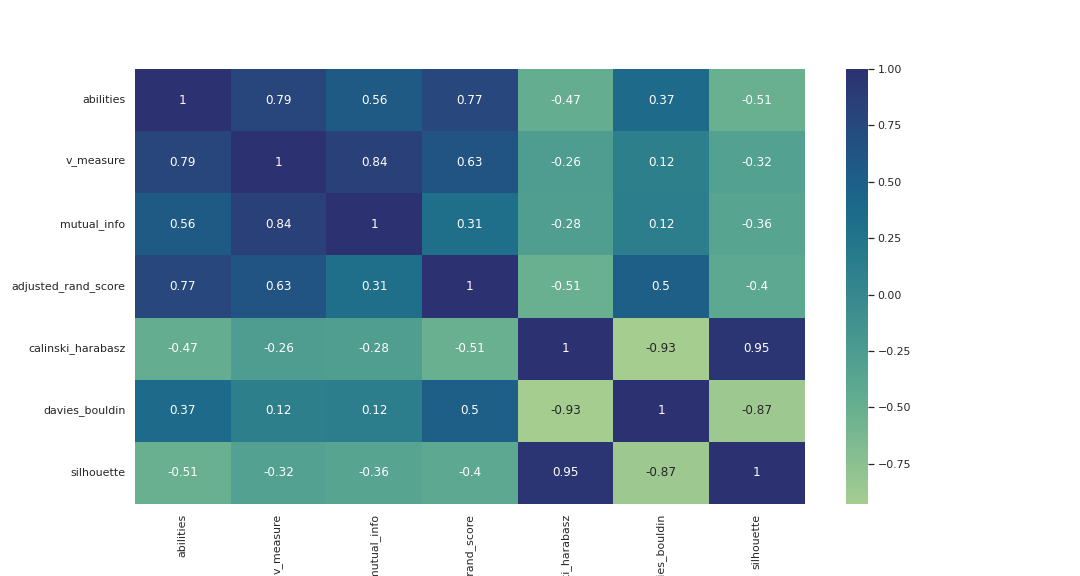

The table this chart was drawn from, first rows:
, abilities, v_measure, mutual_info, adjusted_rand_score, calinski_harabasz, davies_bouldin, silhouette
abilities, 1.0, 0.7936, 0.5566, 0.7678, -0.4709, 0.3699, -0.5099
v_measure, 0.7936, 1.0, 0.8439, 0.6279, -0.2585, 0.118, -0.3172
mutual_info, 0.5566, 0.8439, 1.0, 0.3068, -0.2785, 0.1218, -0.3595
adjusted_rand_score, 0.7678, 0.6279, 0.3068, 1.0, -0.511, 0.5027, -0.404
calinski_harabasz, -0.4709, -0.2585, -0.2785, -0.511, 1.0, -0.9292, 0.9523
davies_bouldin, 0.3699, 0.118, 0.1218, 0.5027, -0.9292, 1.0, -0.8716
silhouette, -0.5099, -0.3172, -0.3595, -0.404, 0.9523, -0.8716, 1.0
